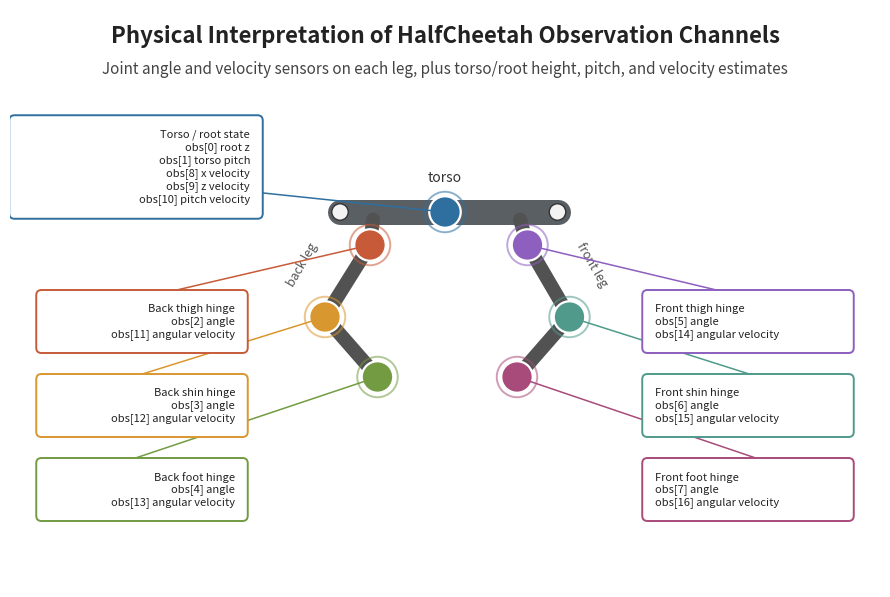

Python code for this plot:
from __future__ import annotations

import argparse
import os

import matplotlib.pyplot as plt
from matplotlib.patches import Circle, FancyBboxPatch


SENSOR_GROUPS = [
    {
        "name": "Torso / root state",
        "xy": (0.0, 0.55),
        "color": "#2f6f9f",
        "text_xy": (-1.25, 0.85),
        "channels": [
            "obs[0] root z",
            "obs[1] torso pitch",
            "obs[8] x velocity",
            "obs[9] z velocity",
            "obs[10] pitch velocity",
        ],
    },
    {
        "name": "Back thigh hinge",
        "xy": (-0.50, 0.33),
        "color": "#c75b39",
        "text_xy": (-1.35, -0.18),
        "channels": ["obs[2] angle", "obs[11] angular velocity"],
    },
    {
        "name": "Back shin hinge",
        "xy": (-0.80, -0.15),
        "color": "#d9972f",
        "text_xy": (-1.35, -0.74),
        "channels": ["obs[3] angle", "obs[12] angular velocity"],
    },
    {
        "name": "Back foot hinge",
        "xy": (-0.45, -0.55),
        "color": "#729b42",
        "text_xy": (-1.35, -1.30),
        "channels": ["obs[4] angle", "obs[13] angular velocity"],
    },
    {
        "name": "Front thigh hinge",
        "xy": (0.55, 0.33),
        "color": "#8d5fbf",
        "text_xy": (1.35, -0.18),
        "channels": ["obs[5] angle", "obs[14] angular velocity"],
    },
    {
        "name": "Front shin hinge",
        "xy": (0.83, -0.15),
        "color": "#4f9a8b",
        "text_xy": (1.35, -0.74),
        "channels": ["obs[6] angle", "obs[15] angular velocity"],
    },
    {
        "name": "Front foot hinge",
        "xy": (0.48, -0.55),
        "color": "#a84b7a",
        "text_xy": (1.35, -1.30),
        "channels": ["obs[7] angle", "obs[16] angular velocity"],
    },
]


def _draw_segment(ax, start, end, *, linewidth=13, color="#525252") -> None:
    ax.plot(
        [start[0], end[0]],
        [start[1], end[1]],
        color=color,
        linewidth=linewidth,
        solid_capstyle="round",
        zorder=1,
    )


def _draw_body(ax) -> None:

    torso_a = (-0.70, 0.55)
    torso_b = (0.75, 0.55)
    bthigh = (-0.50, 0.33)
    bshin = (-0.80, -0.15)
    bfoot = (-0.45, -0.55)
    fthigh = (0.55, 0.33)
    fshin = (0.83, -0.15)
    ffoot = (0.48, -0.55)

    _draw_segment(ax, torso_a, torso_b, linewidth=18, color="#5a5f64")
    _draw_segment(ax, (-0.48, 0.50), bthigh, linewidth=10)
    _draw_segment(ax, bthigh, bshin, linewidth=10)
    _draw_segment(ax, bshin, bfoot, linewidth=10)
    _draw_segment(ax, (0.50, 0.50), fthigh, linewidth=10)
    _draw_segment(ax, fthigh, fshin, linewidth=10)
    _draw_segment(ax, fshin, ffoot, linewidth=10)

    for xy in [torso_a, torso_b, bthigh, bshin, bfoot, fthigh, fshin, ffoot]:
        ax.add_patch(Circle(xy, 0.055, facecolor="#f3f3f3", edgecolor="#333333", linewidth=1.0, zorder=2))

    ax.text(0.0, 0.78, "torso", ha="center", va="center", fontsize=10, color="#333333")
    ax.text(-0.95, 0.20, "back leg", ha="center", va="center", fontsize=9, color="#555555", rotation=60)
    ax.text(0.98, 0.20, "front leg", ha="center", va="center", fontsize=9, color="#555555", rotation=-60)


def _draw_sensor_callout(ax, group: dict) -> None:
    x, y = group["xy"]
    tx, ty = group["text_xy"]
    color = group["color"]

    ax.add_patch(Circle((x, y), 0.105, facecolor=color, edgecolor="white", linewidth=1.6, zorder=4))
    ax.add_patch(Circle((x, y), 0.135, facecolor="none", edgecolor=color, linewidth=1.4, zorder=3, alpha=0.55))

    box_text = group["name"] + "\n" + "\n".join(group["channels"])
    ha = "left" if tx > x else "right"
    box_width = 1.34 if "Torso" not in group["name"] else 1.62
    box_height = 0.35 if len(group["channels"]) == 2 else 0.62
    box_x = tx if ha == "left" else tx - box_width
    box_y = ty - box_height / 2
    box = FancyBboxPatch(
        (box_x, box_y),
        box_width,
        box_height,
        boxstyle="round,pad=0.035,rounding_size=0.035",
        facecolor="#ffffff",
        edgecolor=color,
        linewidth=1.4,
        zorder=5,
    )
    ax.add_patch(box)
    ax.text(
        box_x + (0.05 if ha == "left" else box_width - 0.05),
        ty,
        box_text,
        ha=ha,
        va="center",
        fontsize=8,
        color="#222222",
        zorder=6,
        linespacing=1.25,
    )
    anchor_x = box_x if ha == "right" else box_x + box_width
    ax.annotate(
        "",
        xy=(x, y),
        xytext=(anchor_x, ty),
        arrowprops={"arrowstyle": "->", "lw": 1.1, "color": color},
        zorder=4,
    )


def make_figure(output: str) -> None:
    fig, ax = plt.subplots(figsize=(13.5, 7.5))
    ax.set_facecolor("#f7f5ef")
    _draw_body(ax)

    for group in SENSOR_GROUPS:
        _draw_sensor_callout(ax, group)

    ax.text(
        0.0,
        1.72,
        "Physical Interpretation of HalfCheetah Observation Channels",
        ha="center",
        va="center",
        fontsize=16,
        fontweight="bold",
        color="#222222",
    )
    ax.text(
        0.0,
        1.50,
        "Joint angle and velocity sensors on each leg, plus torso/root height, pitch, and velocity estimates",
        ha="center",
        va="center",
        fontsize=11,
        color="#444444",
    )

    ax.set_xlim(-2.90, 2.90)
    ax.set_ylim(-1.95, 1.90)
    ax.set_aspect("equal", adjustable="box")
    ax.axis("off")

    os.makedirs(os.path.dirname(output), exist_ok=True)
    fig.savefig(output, dpi=180, bbox_inches="tight")
    plt.close(fig)


def main() -> None:
    parser = argparse.ArgumentParser(description=__doc__)
    parser.add_argument(
        "--output",
        default="outputs/figures/halfcheetah_sensor_locations.png",
    )
    args = parser.parse_args()
    make_figure(args.output)
    print(args.output)


if __name__ == "__main__":
    main()
